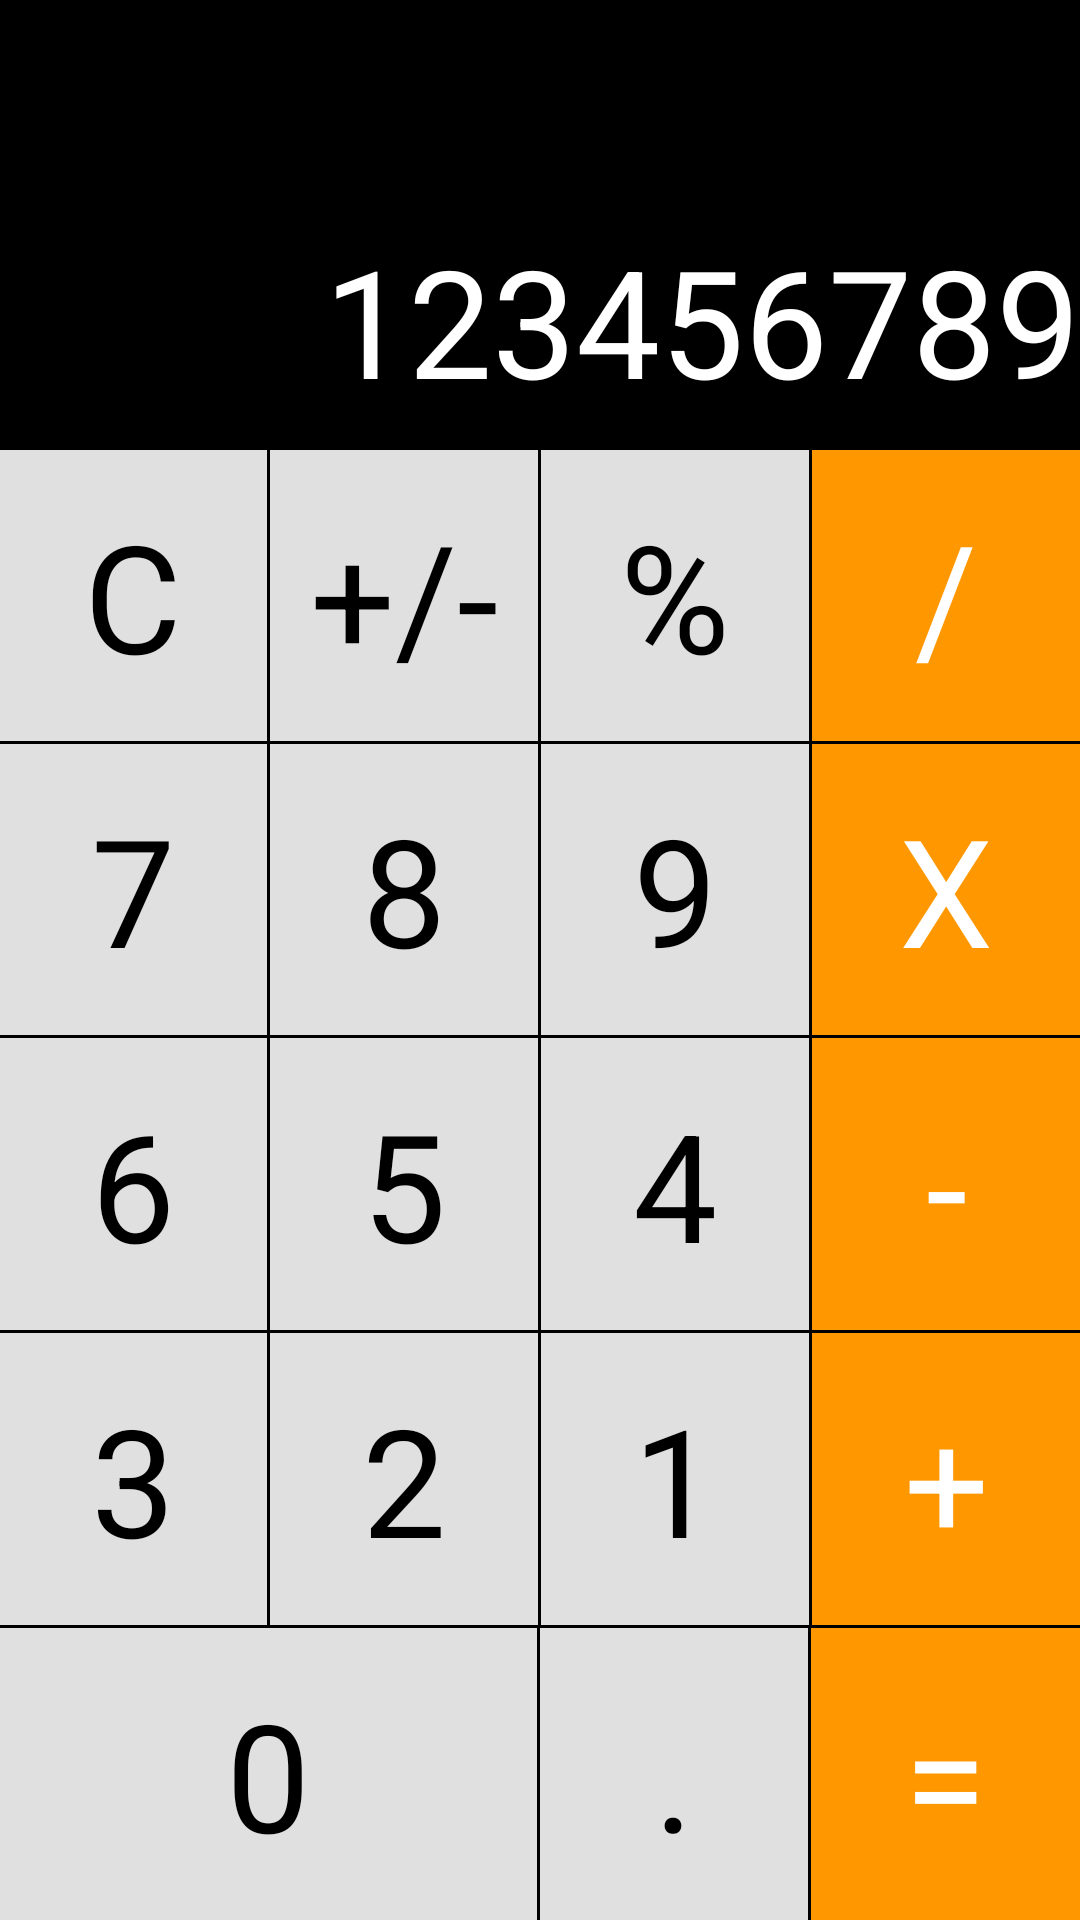

Android layout source for this screen:
<!-- AndroidManifest.xml: application theme Theme.SS2 -->
<!-- res/layout/linear_calculator.xml -->
<?xml version="1.0" encoding="utf-8"?>
<LinearLayout xmlns:android="http://schemas.android.com/apk/res/android"
    android:orientation="vertical"
    android:layout_width="match_parent"
    android:layout_height="match_parent">

    <TextView
        android:layout_width="match_parent"
        android:layout_height="150dp"
        android:background="@color/black"
        android:text="123456789"
        android:textColor="@color/white"
        android:textSize="50sp"
        android:gravity="end|bottom"
        android:paddingBottom="10dp"/>
    <LinearLayout
        android:layout_width="match_parent"
        android:layout_height="match_parent"
        android:orientation="vertical"
        android:weightSum="5"
        android:background="@color/black">
        <LinearLayout
            android:layout_width="match_parent"
            android:layout_height="0dp"
            android:layout_weight="1"
            android:orientation="horizontal"
            android:weightSum="4">
            <TextView
                android:layout_width="0dp"
                android:layout_height="match_parent"
                android:layout_weight="1"
                android:text="C"
                android:textSize="50sp"
                android:textColor="@color/black"
                android:gravity="center"
                android:background="#E4FBFBFB"
                android:layout_marginRight="1dp"/>

            <TextView
                android:layout_width="0dp"
                android:layout_height="match_parent"
                android:layout_weight="1"
                android:text="+/-"
                android:textSize="50sp"
                android:textColor="@color/black"
                android:gravity="center"
                android:background="#E4FBFBFB"
                android:layout_marginRight="1dp"/>
            <TextView
                android:layout_width="0dp"
                android:layout_height="match_parent"
                android:layout_weight="1"
                android:text="%"
                android:textSize="50sp"
                android:textColor="@color/black"
                android:gravity="center"
                android:background="#E4FBFBFB"
                android:layout_marginRight="1dp"/>

            <TextView
                android:layout_width="0dp"
                android:layout_height="match_parent"
                android:layout_weight="1"
                android:background="#FF9800"
                android:gravity="center"
                android:text="/"
                android:textColor="@color/white"
                android:textSize="50sp" />
        </LinearLayout>
        <LinearLayout
            android:layout_width="match_parent"
            android:layout_height="0dp"
            android:layout_weight="1"
            android:orientation="horizontal"
            android:weightSum="4"
            android:layout_marginTop="1dp">
            <TextView
                android:layout_width="0dp"
                android:layout_height="match_parent"
                android:layout_weight="1"
                android:text="7"
                android:textSize="50sp"
                android:textColor="@color/black"
                android:gravity="center"
                android:background="#E4FBFBFB"
                android:layout_marginRight="1dp"/>

            <TextView
                android:layout_width="0dp"
                android:layout_height="match_parent"
                android:layout_weight="1"
                android:text="8"
                android:textSize="50sp"
                android:textColor="@color/black"
                android:gravity="center"
                android:background="#E4FBFBFB"
                android:layout_marginRight="1dp"/>
            <TextView
                android:layout_width="0dp"
                android:layout_height="match_parent"
                android:layout_weight="1"
                android:text="9"
                android:textSize="50sp"
                android:textColor="@color/black"
                android:gravity="center"
                android:background="#E4FBFBFB"
                android:layout_marginRight="1dp"/>
            <TextView
                android:layout_width="0dp"
                android:layout_height="match_parent"
                android:layout_weight="1"
                android:text="X"
                android:textSize="50sp"
                android:textColor="@color/white"
                android:gravity="center"
                android:background="#FF9800"/>
        </LinearLayout>
        <LinearLayout
            android:layout_width="match_parent"
            android:layout_height="0dp"
            android:layout_weight="1"
            android:orientation="horizontal"
            android:weightSum="4"
            android:layout_marginTop="1dp">
            <TextView
                android:layout_width="0dp"
                android:layout_height="match_parent"
                android:layout_weight="1"
                android:text="6"
                android:textSize="50sp"
                android:textColor="@color/black"
                android:gravity="center"
                android:background="#E4FBFBFB"
                android:layout_marginRight="1dp"/>

            <TextView
                android:layout_width="0dp"
                android:layout_height="match_parent"
                android:layout_weight="1"
                android:text="5"
                android:textSize="50sp"
                android:textColor="@color/black"
                android:gravity="center"
                android:background="#E4FBFBFB"
                android:layout_marginRight="1dp"/>
            <TextView
                android:layout_width="0dp"
                android:layout_height="match_parent"
                android:layout_weight="1"
                android:text="4"
                android:textSize="50sp"
                android:textColor="@color/black"
                android:gravity="center"
                android:background="#E4FBFBFB"
                android:layout_marginRight="1dp"/>
            <TextView
                android:layout_width="0dp"
                android:layout_height="match_parent"
                android:layout_weight="1"
                android:text="-"
                android:textSize="50sp"
                android:textColor="@color/white"
                android:gravity="center"
                android:background="#FF9800"/>
        </LinearLayout>
        <LinearLayout
            android:layout_width="match_parent"
            android:layout_height="0dp"
            android:layout_weight="1"
            android:orientation="horizontal"
            android:weightSum="4"
            android:layout_marginTop="1dp">

            <TextView
                android:layout_width="0dp"
                android:layout_height="match_parent"
                android:layout_marginRight="1dp"
                android:layout_weight="1"
                android:background="#E4FBFBFB"
                android:gravity="center"
                android:text="3"
                android:textColor="@color/black"
                android:textSize="50sp" />

            <TextView
                android:layout_width="0dp"
                android:layout_height="match_parent"
                android:layout_weight="1"
                android:text="2"
                android:textSize="50sp"
                android:textColor="@color/black"
                android:gravity="center"
                android:background="#E4FBFBFB"
                android:layout_marginRight="1dp"/>
            <TextView
                android:layout_width="0dp"
                android:layout_height="match_parent"
                android:layout_weight="1"
                android:text="1"
                android:textSize="50sp"
                android:textColor="@color/black"
                android:gravity="center"
                android:background="#E4FBFBFB"
                android:layout_marginRight="1dp"/>
            <TextView
                android:layout_width="0dp"
                android:layout_height="match_parent"
                android:layout_weight="1"
                android:text="+"
                android:textSize="50sp"
                android:textColor="@color/white"
                android:gravity="center"
                android:background="#FF9800"/>
        </LinearLayout>
        <LinearLayout
            android:layout_width="match_parent"
            android:layout_height="0dp"
            android:layout_weight="1"
            android:orientation="horizontal"
            android:weightSum="4"
            android:layout_marginTop="1dp">
            <TextView
                android:layout_width="0dp"
                android:layout_height="match_parent"
                android:layout_weight="2"
                android:text="0"
                android:textSize="50sp"
                android:textColor="@color/black"
                android:gravity="center"
                android:background="#E4FBFBFB"
                android:layout_marginRight="1dp"/>

            <TextView
                android:layout_width="0dp"
                android:layout_height="match_parent"
                android:layout_weight="1"
                android:text="."
                android:textSize="50sp"
                android:textColor="@color/black"
                android:gravity="center"
                android:background="#E4FBFBFB"
                android:layout_marginRight="1dp"/>

            <TextView
                android:layout_width="0dp"
                android:layout_height="match_parent"
                android:layout_weight="1"
                android:text="="
                android:textSize="50sp"
                android:textColor="@color/white"
                android:gravity="center"
                android:background="#FF9800"/>
        </LinearLayout>
    </LinearLayout>

</LinearLayout>
<!-- resources referenced by this layout -->
<resources>
  <style name="Theme.SS2" parent="Theme.AppCompat.Light.NoActionBar">
          
          <item name="colorPrimary">@color/purple_500</item>
          <item name="colorPrimaryVariant">@color/purple_700</item>
          <item name="colorOnPrimary">@color/white</item>
          
          <item name="colorSecondary">@color/teal_200</item>
          <item name="colorSecondaryVariant">@color/teal_700</item>
          <item name="colorOnSecondary">@color/black</item>
          
          <item name="android:statusBarColor">?attr/colorPrimaryVariant</item>
          
      </style>
  <!-- not gathered from this repository: default colours our renderer supplied (Android Studio template values) -->
  <color name="purple_500">#FF6200EE</color>
  <color name="purple_700">#FF3700B3</color>
  <color name="teal_200">#FF03DAC5</color>
  <color name="teal_700">#FF018786</color>
  <color name="black">#FF000000</color>
  <color name="white">#FFFFFFFF</color>
</resources>
